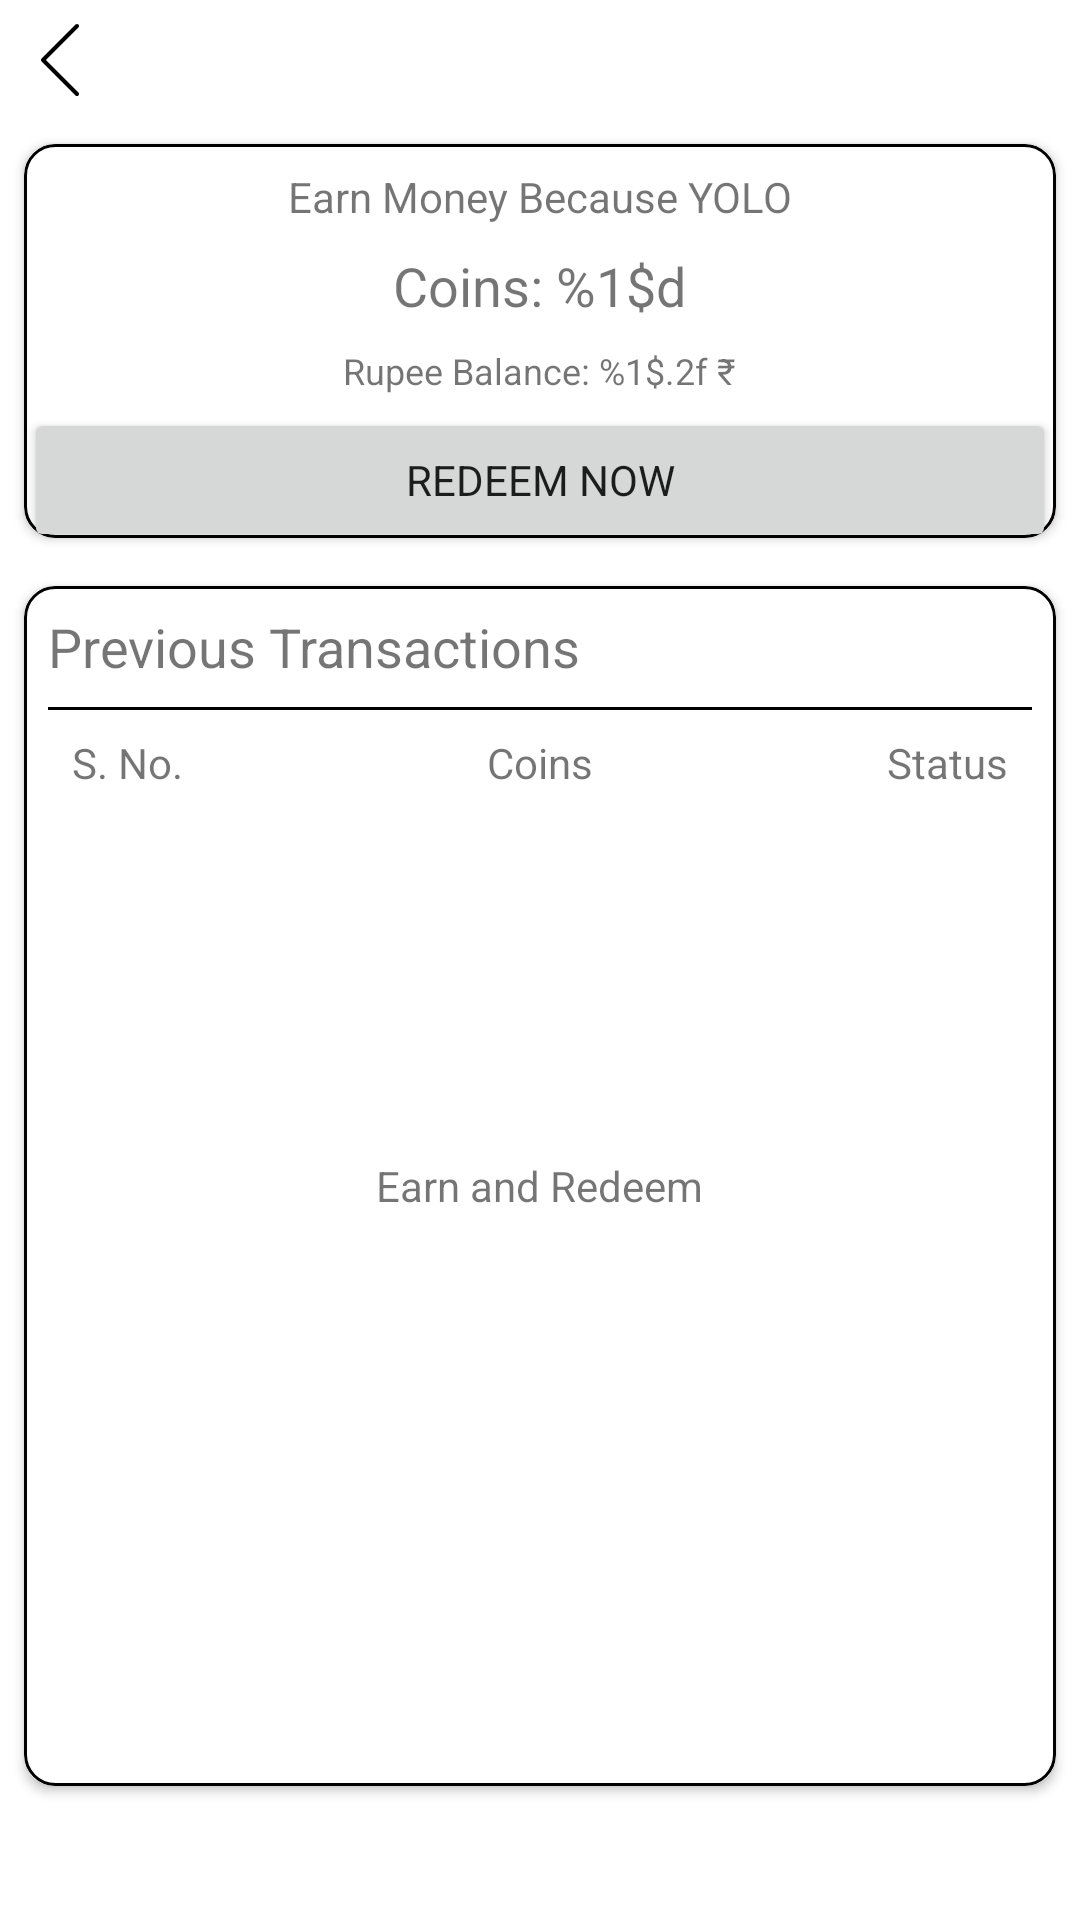

Reconstruct the res/layout file that produces this screen, plus the resources it refers to.
<!-- AndroidManifest.xml: application theme Theme.ScratchAndWin -->
<!-- res/layout/activity_redeem_rewards.xml -->
<?xml version="1.0" encoding="utf-8"?>
<RelativeLayout xmlns:android="http://schemas.android.com/apk/res/android"
    xmlns:app="http://schemas.android.com/apk/res-auto"
    xmlns:tools="http://schemas.android.com/tools"
    android:layout_width="match_parent"
    android:layout_height="match_parent"
    tools:context=".RedeemRewardsActivity">

    <ImageView
        android:id="@+id/img_go_back_redeem"
        android:src="@drawable/go_back"
        android:layout_width="24dp"
        android:layout_height="24dp"
        android:layout_margin="8dp"
        android:contentDescription="@string/back_button" />


    <androidx.cardview.widget.CardView
        android:id="@+id/card1"
        android:layout_below="@+id/img_go_back_redeem"
        android:layout_width="match_parent"
        android:layout_height="wrap_content"
        app:cardCornerRadius="10dp"
        android:layout_margin="8dp">

        <RelativeLayout
            android:background="@drawable/layout_bg"
            android:layout_width="match_parent"
            android:layout_height="wrap_content">

            <ImageView
                android:id="@+id/img_money_bag"
                android:layout_width="72dp"
                android:layout_height="72dp"
                android:src="@drawable/moneybag"
                android:layout_margin="8dp"
                android:contentDescription="@string/money_bag" />

            <Button
                android:id="@+id/btn_redeem_now"
                android:text="@string/redeem_now"
                android:layout_width="match_parent"
                android:layout_height="wrap_content"
                android:layout_below="@+id/img_money_bag"
                android:layout_marginBottom="-5dp"/>

            <TextView
                android:id="@+id/txt_quote"
                android:layout_marginTop="8dp"
                android:layout_centerHorizontal="true"
                android:text="@string/yolo"
                android:layout_width="wrap_content"
                android:layout_height="wrap_content"/>

            <TextView
                android:id="@+id/txt_coin_balance"
                android:layout_below="@+id/txt_quote"
                android:layout_marginTop="8dp"
                android:textSize="18sp"
                android:layout_centerHorizontal="true"
                android:text="@string/ph_coins"
                android:layout_width="wrap_content"
                android:layout_height="wrap_content"/>

            <TextView
                android:id="@+id/txt_rupee_balance"
                android:layout_below="@+id/txt_coin_balance"
                android:layout_marginTop="8dp"
                android:textSize="12sp"
                android:layout_centerHorizontal="true"
                android:text="@string/ph_rupee_balance"
                android:layout_width="wrap_content"
                android:layout_height="wrap_content"/>


        </RelativeLayout>

    </androidx.cardview.widget.CardView>

    <androidx.cardview.widget.CardView
        android:id="@+id/card2"
        android:layout_below="@+id/card1"
        android:layout_width="match_parent"
        android:layout_height="400dp"
        app:cardCornerRadius="10dp"
        android:layout_margin="8dp">

        <RelativeLayout
            android:padding="8dp"
            android:background="@drawable/layout_bg"
            android:layout_width="match_parent"
            android:layout_height="match_parent">

            <TextView
                android:id="@+id/txt_previous_transactions"
                android:layout_width="wrap_content"
                android:layout_height="wrap_content"
                android:text="@string/previous_transactions"
                android:textSize="18sp"/>

            <View
                android:id="@+id/line"
                android:layout_width="match_parent"
                android:layout_height="1dp"
                android:background="@color/black"
                android:layout_below="@+id/txt_previous_transactions"
                android:layout_marginTop="8dp"/>


            <RelativeLayout
                android:id="@+id/titles"
                android:layout_width="match_parent"
                android:layout_height="wrap_content"
                android:layout_below="@+id/line"
                android:layout_margin="8dp">

                <TextView
                    android:id="@+id/serial_number"
                    android:text="@string/s_no"
                    android:layout_width="wrap_content"
                    android:layout_height="wrap_content"/>

                <TextView
                    android:text="@string/coins_title"
                    android:layout_width="wrap_content"
                    android:layout_height="wrap_content"
                    android:layout_centerHorizontal="true"/>

                <TextView
                    android:text="@string/status_title"
                    android:layout_width="wrap_content"
                    android:layout_height="wrap_content"
                    android:layout_alignParentEnd="true"
                    tools:ignore="RelativeOverlap" />

            </RelativeLayout>


            <androidx.recyclerview.widget.RecyclerView
                android:id="@+id/rv_previous_transactions"
                android:layout_marginTop="8dp"
                android:layout_width="match_parent"
                android:layout_height="match_parent"
                android:layout_below="@+id/titles"/>

            <TextView
                android:id="@+id/txt_empty_msg"
                android:text="@string/earn_and_redeem"
                android:layout_centerInParent="true"
                android:layout_width="wrap_content"
                android:layout_height="wrap_content"/>

        </RelativeLayout>

    </androidx.cardview.widget.CardView>

    <LinearLayout
        android:id="@+id/banner_container"
        android:layout_width="match_parent"
        android:layout_height="wrap_content"
        android:layout_alignParentBottom="true"
        android:orientation="vertical"
        app:layout_constraintBottom_toBottomOf="parent"
        />

</RelativeLayout>
<!-- resources referenced by this layout -->
<resources>
  <color name="black">#FF000000</color>
  <!-- drawable go_back (drawable) -->
  <?xml version="1.0" encoding="utf-8"?>
  <vector xmlns:android="http://schemas.android.com/apk/res/android"
      android:width="477.175dp"
      android:height="477.175dp"
      android:viewportWidth="477.175"
      android:viewportHeight="477.175">
  
      <path
          android:fillColor="#000000"
          android:pathData="M145.188,238.575l215.5-215.5c5.3-5.3,5.3-13.8,0-19.1s-13.8-5.3-19.1,0l-225.1,225.1c-5.3,5.3-5.3,13.8,0,19.1l225.1,225 c2.6,2.6,6.1,4,9.5,4s6.9-1.3,9.5-4c5.3-5.3,5.3-13.8,0-19.1L145.188,238.575z" />
  </vector>
  <!-- drawable layout_bg (drawable) -->
  <?xml version="1.0" encoding="UTF-8"?>
  <shape xmlns:android="http://schemas.android.com/apk/res/android">
      <solid android:color="#FFFFFF"/>
      <stroke android:width="1dp" android:color="#000000" />
      <corners android:radius="10dp"/>
      <padding android:left="0dp" android:top="0dp" android:right="0dp" android:bottom="0dp" />
  </shape>
  <string name="back_button">Back Button</string>
  <string name="coins_title">Coins</string>
  <string name="earn_and_redeem">Earn and Redeem</string>
  <string name="money_bag">Money Bag</string>
  <string name="ph_coins">Coins: %1$d</string>
  <string name="ph_rupee_balance">Rupee Balance: %1$.2f ₹</string>
  <string name="previous_transactions">Previous Transactions</string>
  <string name="redeem_now">Redeem Now</string>
  <string name="s_no">S. No.</string>
  <string name="status_title">Status</string>
  <string name="yolo">Earn Money Because YOLO</string>
  <style name="Theme.ScratchAndWin" parent="Theme.MaterialComponents.DayNight.NoActionBar">
          
          <item name="colorPrimary">@color/purple_500</item>
          <item name="colorPrimaryVariant">@color/white</item>
          <item name="colorOnPrimary">@color/white</item>
          
          <item name="colorSecondary">@color/teal_200</item>
          <item name="colorSecondaryVariant">@color/teal_700</item>
          <item name="colorOnSecondary">@color/black</item>
          
          <item name="android:statusBarColor" tools:targetApi="l">?attr/colorPrimaryVariant</item>
  
          <item name="fontFamily">@font/sansation_bold</item>
          
      </style>
  <color name="purple_500">#FF6200EE</color>
  <color name="white">#FFFFFFFF</color>
  <color name="teal_200">#FF03DAC5</color>
  <color name="teal_700">#FF018786</color>
</resources>
